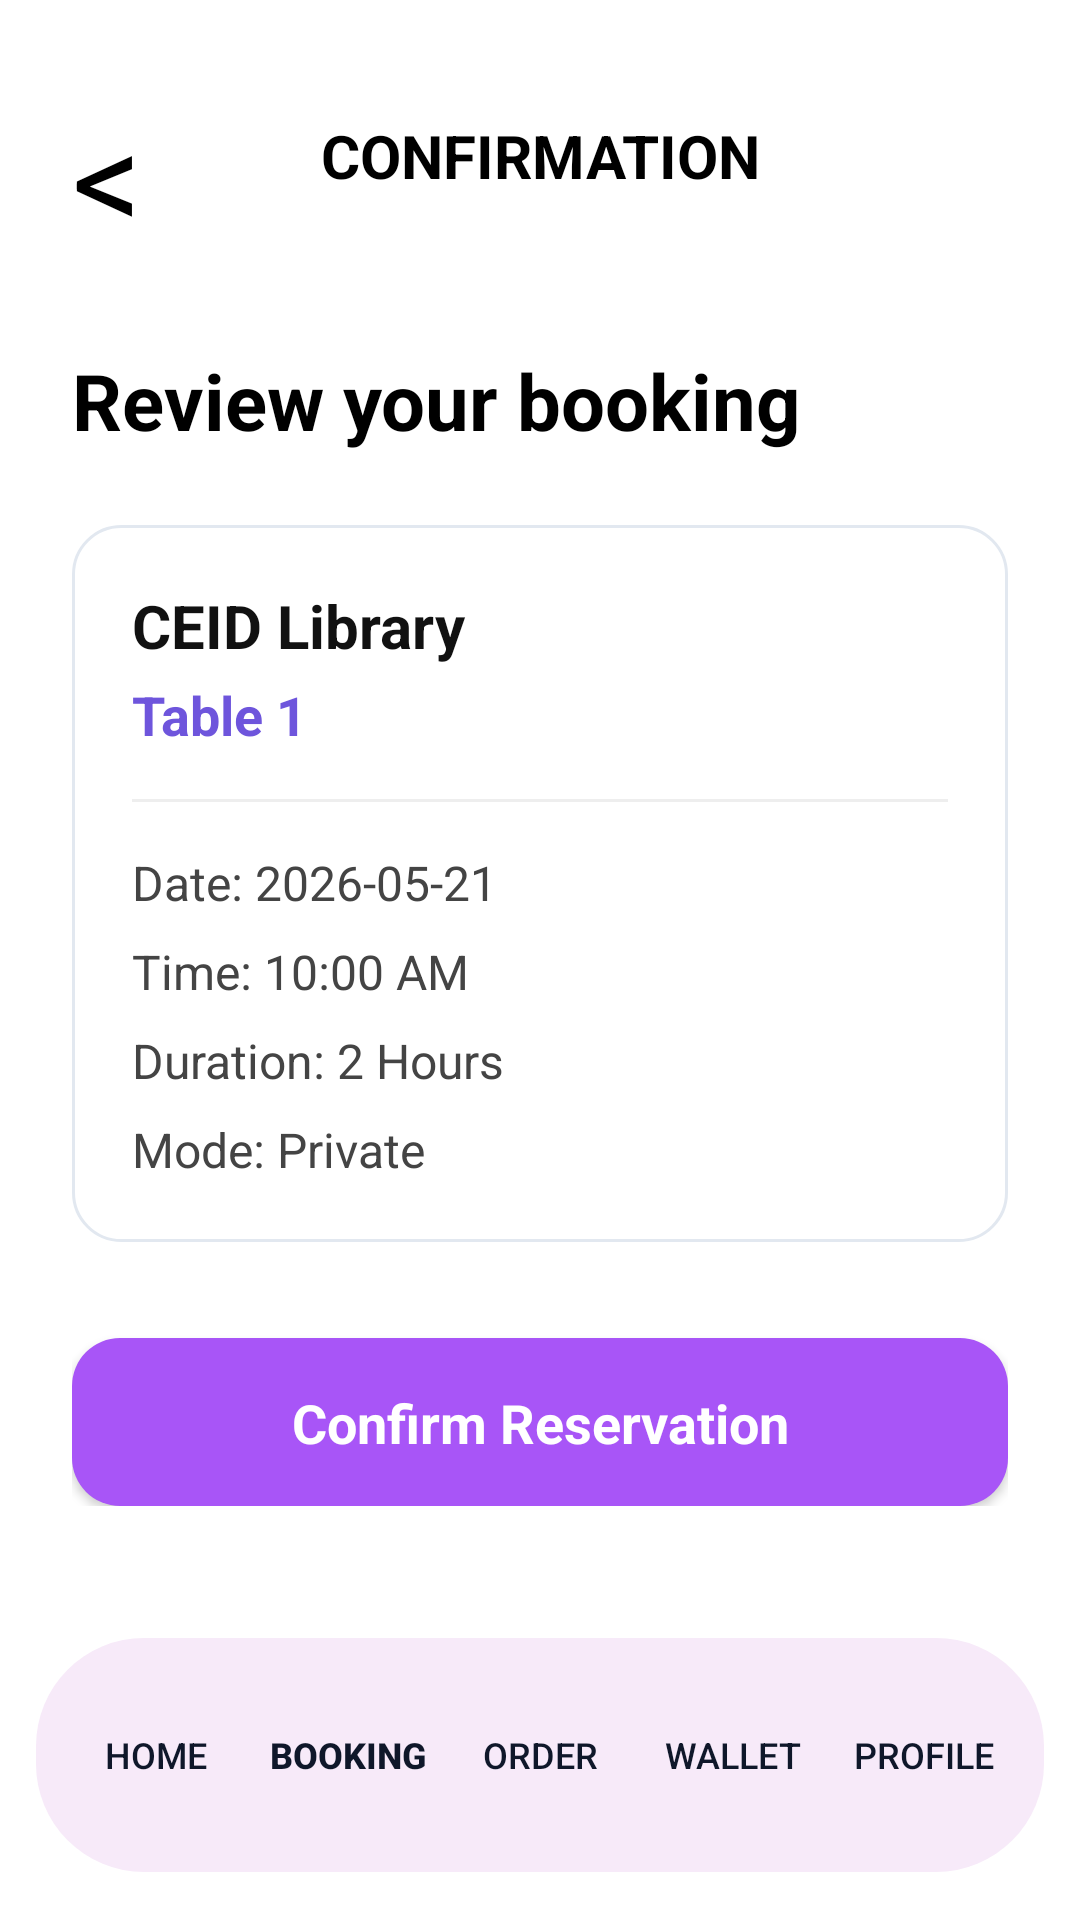

Android layout source for this screen:
<!-- AndroidManifest.xml: application theme AppTheme -->
<!-- res/layout/activity_screen_confirm.xml -->
<?xml version="1.0" encoding="utf-8"?>
<FrameLayout xmlns:android="http://schemas.android.com/apk/res/android"
    android:layout_width="match_parent"
    android:layout_height="match_parent"
    android:background="#FFFFFF">

    <ScrollView
        android:layout_width="match_parent"
        android:layout_height="match_parent"
        android:fillViewport="true"
        android:paddingBottom="104dp">

        <LinearLayout
            android:layout_width="match_parent"
            android:layout_height="wrap_content"
            android:orientation="vertical"
            android:paddingStart="24dp"
            android:paddingTop="28dp"
            android:paddingEnd="24dp"
            android:paddingBottom="124dp">

            <LinearLayout
                android:layout_width="match_parent"
                android:layout_height="48dp"
                android:gravity="center_vertical"
                android:orientation="horizontal">

                <TextView
                    android:id="@+id/backButton"
                    android:layout_width="48dp"
                    android:layout_height="48dp"
                    android:gravity="center_vertical"
                    android:text="&lt;"
                    android:textColor="#000000"
                    android:textSize="46sp" />

                <TextView
                    android:id="@+id/headerTitle"
                    android:layout_width="0dp"
                    android:layout_height="match_parent"
                    android:layout_weight="1"
                    android:gravity="center"
                    android:text="CONFIRMATION"
                    android:textColor="#000000"
                    android:textSize="20sp"
                    android:textStyle="bold" />

                <Space
                    android:layout_width="48dp"
                    android:layout_height="48dp" />
            </LinearLayout>

            <TextView
                android:layout_width="match_parent"
                android:layout_height="wrap_content"
                android:layout_marginTop="40dp"
                android:text="Review your booking"
                android:textColor="#000000"
                android:textSize="26sp"
                android:textStyle="bold" />

            <LinearLayout
                android:layout_width="match_parent"
                android:layout_height="wrap_content"
                android:layout_marginTop="24dp"
                android:background="@drawable/choice_unselected"
                android:orientation="vertical"
                android:padding="20dp">

                <TextView
                    android:id="@+id/summaryVenue"
                    android:layout_width="match_parent"
                    android:layout_height="wrap_content"
                    android:text="CEID Library"
                    android:textColor="#111111"
                    android:textSize="20sp"
                    android:textStyle="bold" />

                <TextView
                    android:id="@+id/summaryTable"
                    android:layout_width="match_parent"
                    android:layout_height="wrap_content"
                    android:layout_marginTop="4dp"
                    android:text="Table 1"
                    android:textColor="#6E55DC"
                    android:textSize="18sp"
                    android:textStyle="bold" />

                <View
                    android:layout_width="match_parent"
                    android:layout_height="1dp"
                    android:layout_marginTop="16dp"
                    android:layout_marginBottom="16dp"
                    android:background="#EEEEEE" />

                <TextView
                    android:id="@+id/summaryDate"
                    android:layout_width="match_parent"
                    android:layout_height="wrap_content"
                    android:text="Date: 2026-05-21"
                    android:textColor="#444444"
                    android:textSize="16sp" />

                <TextView
                    android:id="@+id/summaryTime"
                    android:layout_width="match_parent"
                    android:layout_height="wrap_content"
                    android:layout_marginTop="8dp"
                    android:text="Time: 10:00 AM"
                    android:textColor="#444444"
                    android:textSize="16sp" />

                <TextView
                    android:id="@+id/summaryDuration"
                    android:layout_width="match_parent"
                    android:layout_height="wrap_content"
                    android:layout_marginTop="8dp"
                    android:text="Duration: 2 Hours"
                    android:textColor="#444444"
                    android:textSize="16sp" />
                    
                <TextView
                    android:id="@+id/summaryMode"
                    android:layout_width="match_parent"
                    android:layout_height="wrap_content"
                    android:layout_marginTop="8dp"
                    android:text="Mode: Private"
                    android:textColor="#444444"
                    android:textSize="16sp" />
            </LinearLayout>

            <Button
                android:id="@+id/confirmButton"
                android:layout_width="match_parent"
                android:layout_height="56dp"
                android:layout_marginTop="32dp"
                android:background="@drawable/button_primary"
                android:text="Confirm Reservation"
                android:textAllCaps="false"
                android:textColor="#FFFFFF"
                android:textSize="18sp"
                android:textStyle="bold" />
                
        </LinearLayout>
    </ScrollView>

    <LinearLayout
        android:layout_width="match_parent"
        android:layout_height="78dp"
        android:layout_gravity="bottom"
        android:layout_marginStart="12dp"
        android:layout_marginEnd="12dp"
        android:layout_marginBottom="16dp"
        android:background="@drawable/bottom_nav"
        android:gravity="center"
        android:orientation="horizontal"
        android:paddingStart="8dp"
        android:paddingEnd="8dp">

        <TextView style="@style/BottomNavItem" android:text="HOME" />
        <TextView style="@style/BottomNavItem" android:text="BOOKING" android:textStyle="bold" />
        <TextView style="@style/BottomNavItem" android:text="ORDER" />
        <TextView style="@style/BottomNavItem" android:text="WALLET" />
        <TextView style="@style/BottomNavItem" android:text="PROFILE" />
    </LinearLayout>
</FrameLayout>
<!-- resources referenced by this layout -->
<resources>
  <!-- drawable bottom_nav (drawable) -->
  <?xml version="1.0" encoding="utf-8"?>
  <shape xmlns:android="http://schemas.android.com/apk/res/android">
      <solid android:color="#F7EAF9" />
      <corners android:radius="36dp" />
  </shape>
  <!-- drawable button_primary (drawable) -->
  <?xml version="1.0" encoding="utf-8"?>
  <shape xmlns:android="http://schemas.android.com/apk/res/android">
      <solid android:color="@color/studdict_primary" />
      <corners android:radius="16dp" />
      <padding
          android:bottom="16dp"
          android:left="16dp"
          android:right="16dp"
          android:top="16dp" />
  </shape>
  <!-- drawable choice_unselected (drawable) -->
  <?xml version="1.0" encoding="utf-8"?>
  <shape xmlns:android="http://schemas.android.com/apk/res/android">
      <solid android:color="@color/studdict_surface" />
      <stroke
          android:width="1dp"
          android:color="@color/studdict_border" />
      <corners android:radius="16dp" />
      <padding
          android:bottom="16dp"
          android:left="16dp"
          android:right="16dp"
          android:top="16dp" />
  </shape>
  <style name="BottomNavItem">
          <item name="android:layout_width">0dp</item>
          <item name="android:layout_height">match_parent</item>
          <item name="android:layout_weight">1</item>
          <item name="android:gravity">center</item>
          <item name="android:textColor">@color/studdict_text</item>
          <item name="android:textSize">12sp</item>
          <item name="android:fontFamily">sans-serif-medium</item>
      </style>
  <style name="AppTheme" parent="Theme.MaterialComponents.Light.NoActionBar">
          <item name="android:fontFamily">sans-serif</item>
          <item name="android:windowLightStatusBar">true</item>
          <item name="android:statusBarColor">@color/studdict_background</item>
          <item name="android:navigationBarColor">@color/studdict_surface</item>
          <item name="colorAccent">@color/studdict_primary</item>
          <item name="colorPrimary">@color/studdict_primary</item>
          <item name="android:windowBackground">@color/studdict_background</item>
      </style>
  <color name="studdict_primary">#A855F7</color>
  <color name="studdict_surface">#FFFFFF</color>
  <color name="studdict_border">#E2E8F0</color>
  <color name="studdict_text">#0F172A</color>
  <color name="studdict_background">#F8FAFC</color>
</resources>
